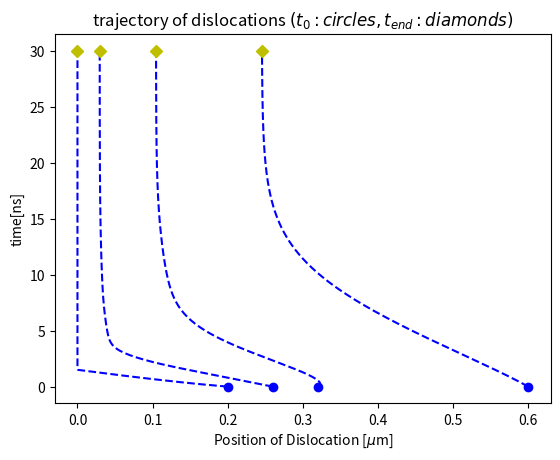

Reproduce this figure in Python.
import numpy as np 
import matplotlib.pyplot as plt 
import math


#To find Internal stress around dislocation due to surrounding disloactions 
def get_internal_stress(x_coords,shear_modulus,poissons_ratio,burgers_vector):
    d=shear_modulus*burgers_vector/(2*np.pi*(1-poissons_ratio))
    stress=np.array([])
    swap=0
    for j in range(len(x_coords)):
        stress_final=0
        # Use swapping teqnique to find distance between dislocations
        swap=x_coords[j]
        x_coords[j]=x_coords[0]
        x_coords[0]=swap
        for i in range(len(x_coords)-1): #Its is length minus one due to distance calculation is between two points
            stress_iteration=d/(x_coords[0]-x_coords[i+1])
            stress_final=stress_final+stress_iteration
        stress=np.append(stress,stress_final)
    return stress

#To find velocity as position changes
def velocity(burgers_vector,drag_coefficient,shear_stress,t_ext):
    velocitys=np.array([])
    for i in range(len(shear_stress)):
        velocity =(burgers_vector/drag_coefficient)*(shear_stress[i]+t_ext)
        velocitys=np.append(velocitys,velocity)
    return velocitys

#Function to plot positions of two dislocations with 
def plot_trajectories(times,positions):
    positions_plot=np.around(positions,11)
    plt.xlabel(r'Position of Dislocation [$\mu$m]')
    plt.ylabel('time[ns]')
    plt.title('trajectory of dislocations $(t_{0}:circles,t_{end}:diamonds)$')
    positions_scaled=positions/1e-6         #positions scaled by e-6
    times_scaled=times/1e-9                 #times scaled by e-9
    plt.plot(positions_scaled[0:],times_scaled[0:],'b--',positions_scaled[0:1],times_scaled[0:1],'bo',positions_scaled[-1:],times_scaled[-1:],'yD')
    plt.savefig('Task_5a_img.png')

# System_Definition
system_length_x= 2e-6                                   #m
shear_modulus= 26e9                                     #Pa
poissons_ratio=0.33
burgers_vector=0.256e-9                                 #m
drag_coefficient=1e-4                                   #Pa-s
total_time=30e-9                                        #s
delta_t=10e-11                                          #s
number_steps=total_time/delta_t

#Initial_Values
length= 2e-6                                             #m
n_dislocations=4
initial_position=length*np.array([0.1,0.13,0.16,0.3])    #x-co-ordinates
tau_external=-25000000                                    # External force

#variables initialization for plotting purpose
final_position=np.array([])
vel=np.array([])
final_position=initial_position                          #for loop initiating purpose
positions=np.array([initial_position])
times=np.array([0])
vels=np.zeros([1,len(initial_position)])


#Loop to calculate final positions with time

for i in range(math.ceil(number_steps)):
    shear_stress=get_internal_stress(np.copy(final_position),shear_modulus,poissons_ratio,burgers_vector)
        #Here np.copy is used for call by value purpose in order to prevent function modifying outside variable
        #In internl stress calculation function my initial positions get swapped according to requirement.
    vel=velocity(burgers_vector,drag_coefficient,shear_stress,tau_external)
    #vels=np.append(vels,[vel],axis=0)
    final_position=final_position+delta_t*vel
    for j in range(len(initial_position)):
        if final_position[j]<=0:
            final_position[j]=0
            vel[j]=0
    vels=np.append(vels,[vel],axis=0)
    positions=np.append(positions,[final_position],axis=0)
    times=np.append(times,[(i+1)*delta_t],axis=0)


#Below velocity function is carried out in order to capture velocity at end of simulation
vel=velocity(burgers_vector,drag_coefficient,shear_stress,tau_external)
for j in range(len(initial_position)):
        if final_position[j]<=0:
            final_position[j]=0
            vel[j]=0
vels=np.append(vels,[vel],axis=0)

vels_actual=vels[1:]  #Because my first list is zeros which is just taken to initiate my velocity array


# Calling plot function for plotting purpose
plotting=plot_trajectories(times,positions)

##Delete below lines

#plt.plot(vels_actual[0:],times[0:],'b--',vels_actual[0:1],times[0:1],'bo',vels_actual[-1:],times[-1:],'yD')
#plt.savefig('img_del.png')
#print('final position',positions[-1])
#print('velcity_final',vels_actual[-1])



